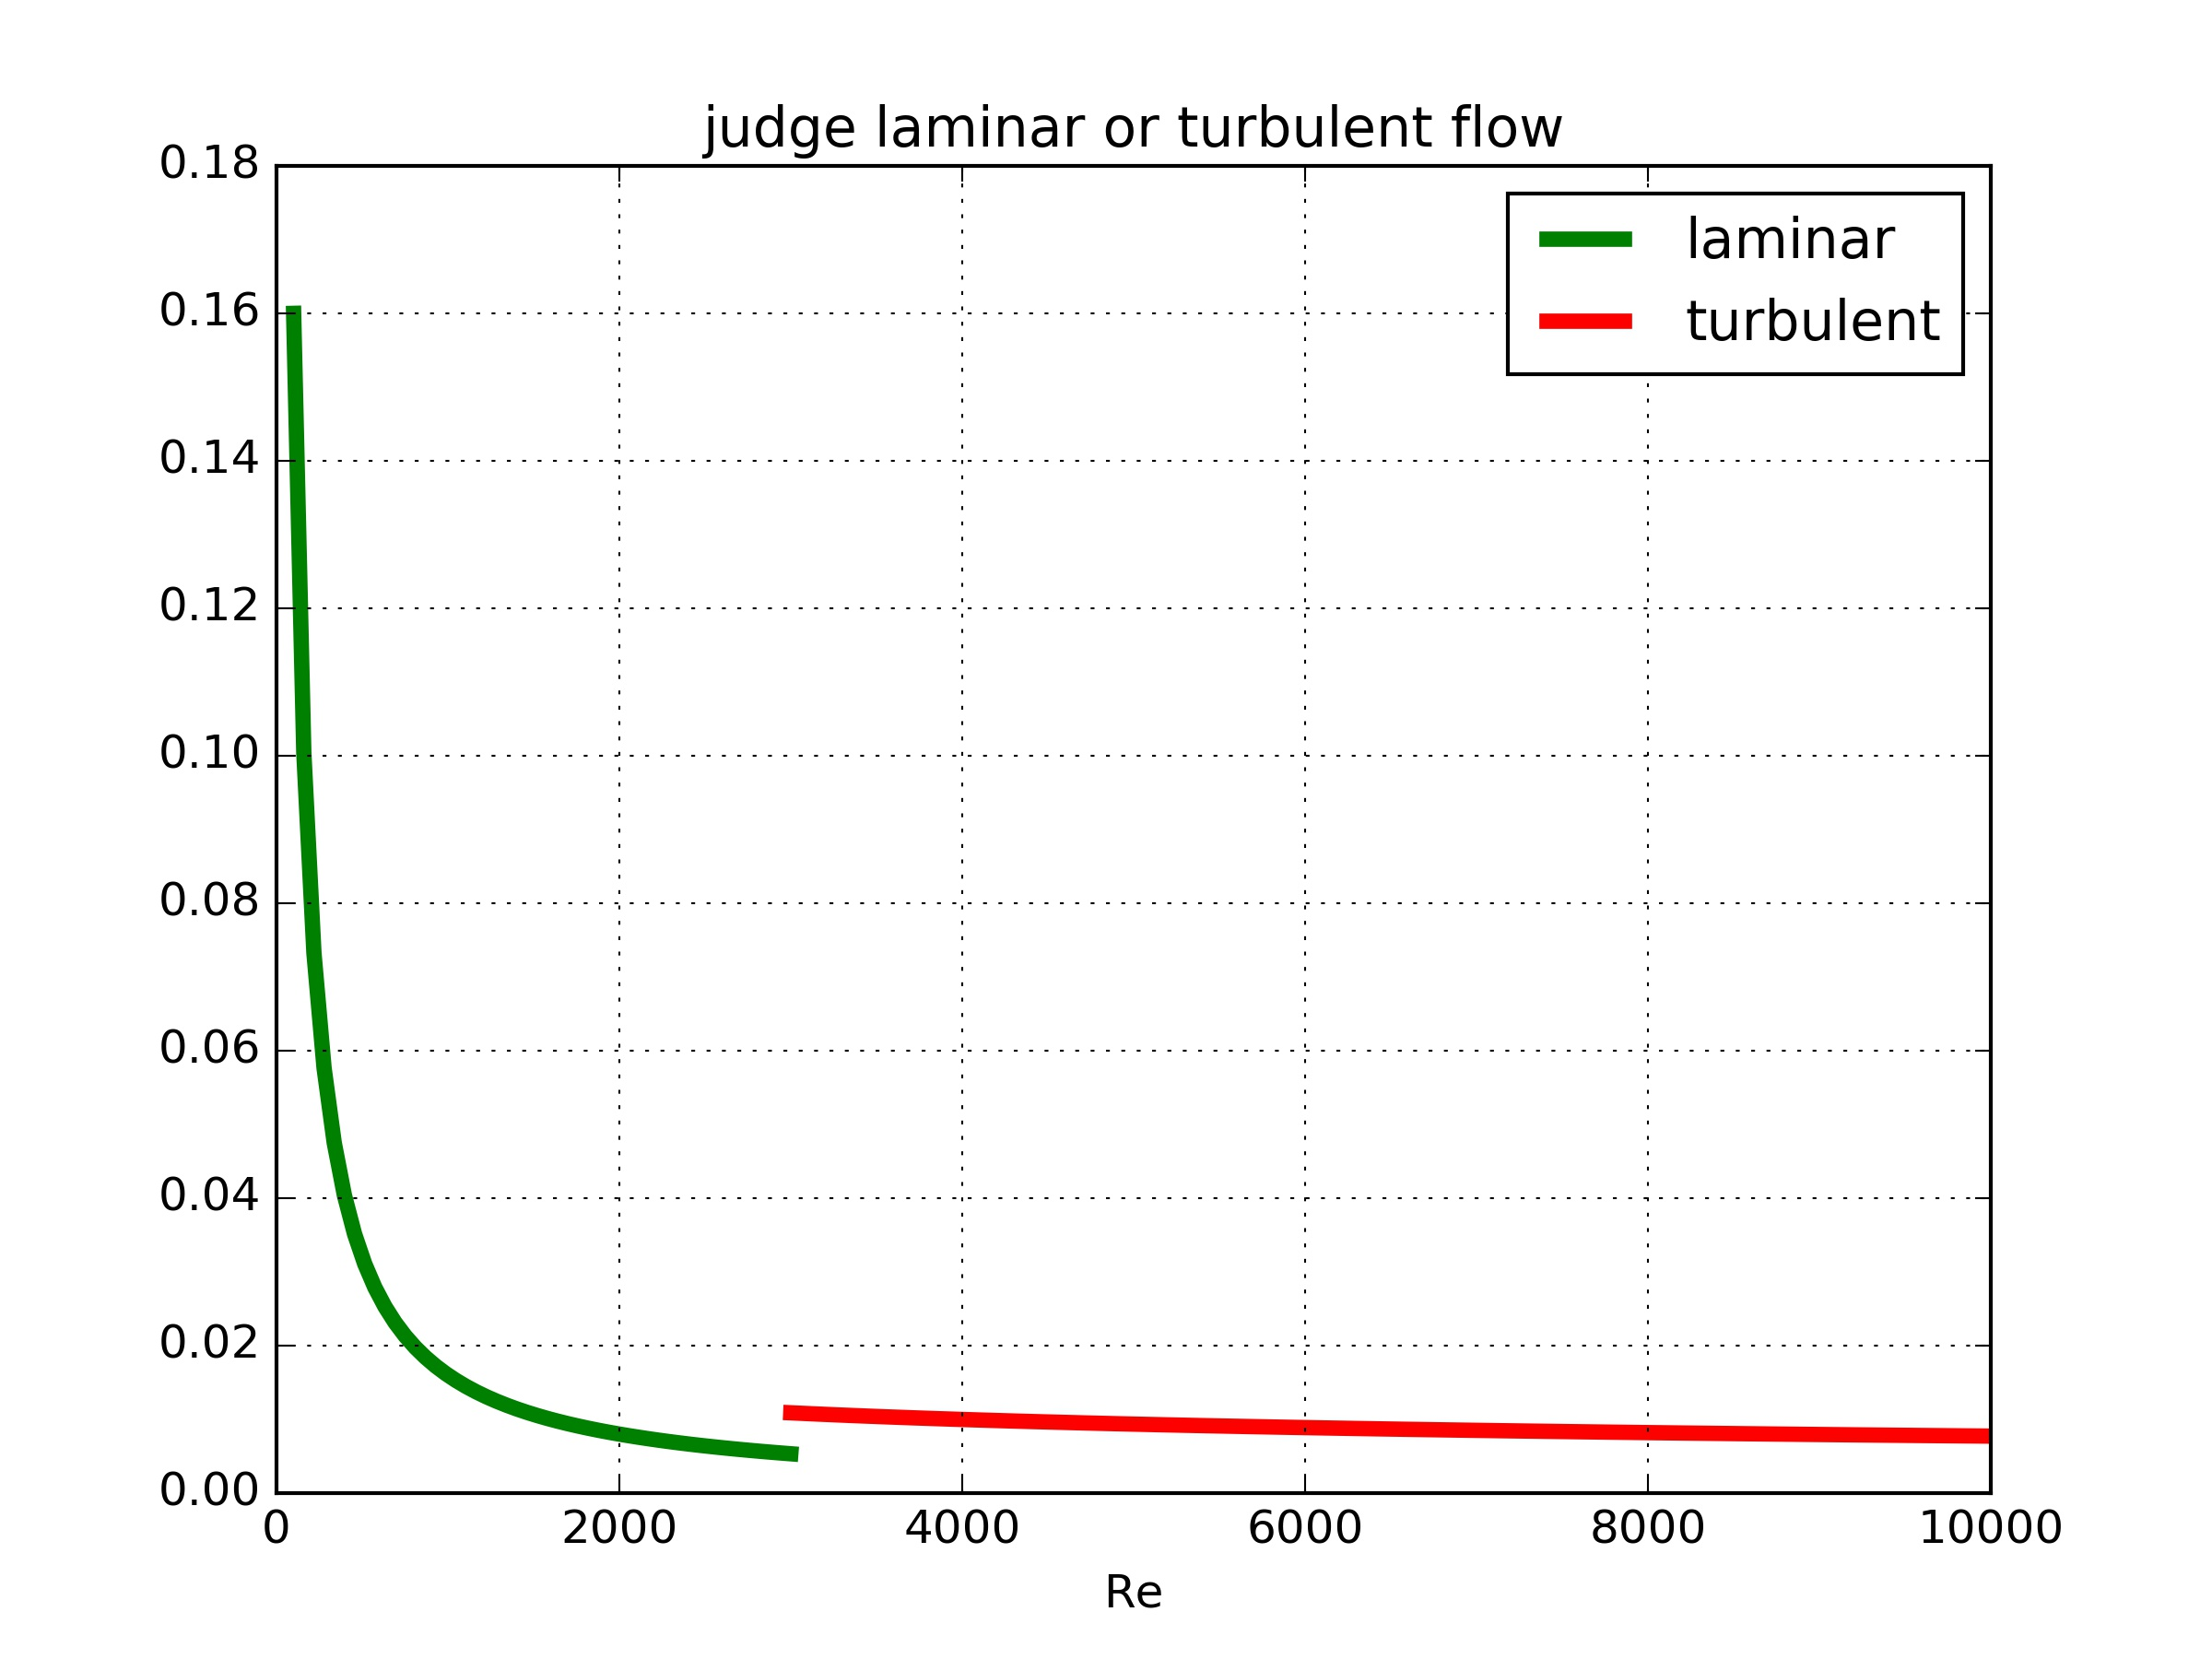

This chart was generated by the following Python code:
# _*_ coding: utf-8 _*_

import numpy as np
from scipy.optimize import fsolve # fsolve对非线性方程组进行求解
import matplotlib.pyplot as plt

# 定义层流函数
def fF_laminar(Re):
    return 16.0/Re

# 定义湍流函数
def fF_turbulent_unvectorized(Re):
    def func(f):
        return 1/np.sqrt(f)-(4.0*np.log10(Re*np.sqrt(f))-0.4)
    fguess=0.01
    f,=fsolve(func,fguess) # f, 表示浮点数的意思
    return f

#np.vectorize将变量函数变成向量函数
fF_turbulent = np.vectorize(fF_turbulent_unvectorized)

Re1=np.linspace(100,3000)
f1=fF_laminar(Re1)

Re2=np.linspace(3000,10000)
f2=fF_turbulent(Re2)

plt.figure(1)
plt.clf()
plt.title('judge laminar or turbulent flow')
plt.plot(Re1,f1,label='laminar',color='green',linewidth=4.0,alpha=1.0)
plt.plot(Re2,f2,label='turbulent',color='red',linewidth=4.0,alpha=1.0)
plt.xlabel('Re')
plt.legend(loc='best')
plt.grid(True)
plt.savefig('17.jpg',dpi=300)
plt.show()
print('job done')

